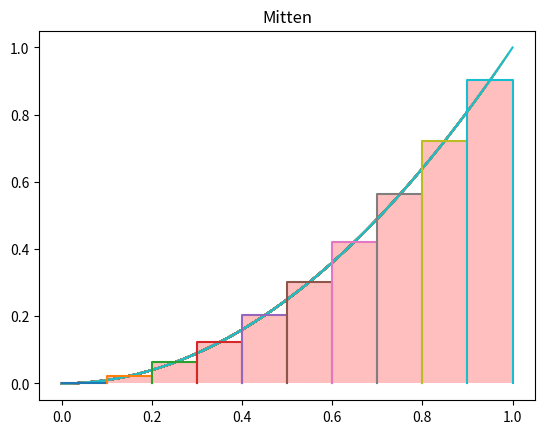

Python code for this plot:
import matplotlib.pyplot as plt
import numpy as np
import math

def drawFunc(t, function):
    y = np.array([None]*100) #f(t) kunde inte räknas ut som vektor automatiskt när f ingår i math eller Numpy.
    for i in range(0,100):
        y[i] = f(t[i]) #Detta gör en vektor av f(t)
        plt.plot(t,y)

def f(x):
    return x**2


def RiemannmittN(function, presicion, end): #Definiera en funktion av 0 variabler, som räknar
    sum = 0 #summan av rektanglars area (bredd 1/10, höjd f(x))
    print(presicion)
    for k in range (0,presicion):
        sum += (1/presicion)*function(end*(2*k+1)/2/presicion)
        print(sum)
    print ( sum )

def RiemanngrafikmittN(f, presicion, end):
    print(f(3))
    t = np.linspace(0, end, 100)
    drawFunc(t,f)
    for i in range (0,presicion):
        x=np.array([i*end/presicion,i*end/presicion,(i+1)*end/presicion,(i+1)*end/presicion])
        y=np.array([0,f((2*i+1)/2*end/presicion),f((2*i+1)/2*end/presicion),0])
        plt.plot(x,y)
        plt.fill_between(x, y, facecolor='r', alpha=0.25)
    plt.title("Mitten")
    plt.savefig("FunktionMittN.png")

RiemannmittN(f,10,1)
RiemanngrafikmittN(f,10,1)